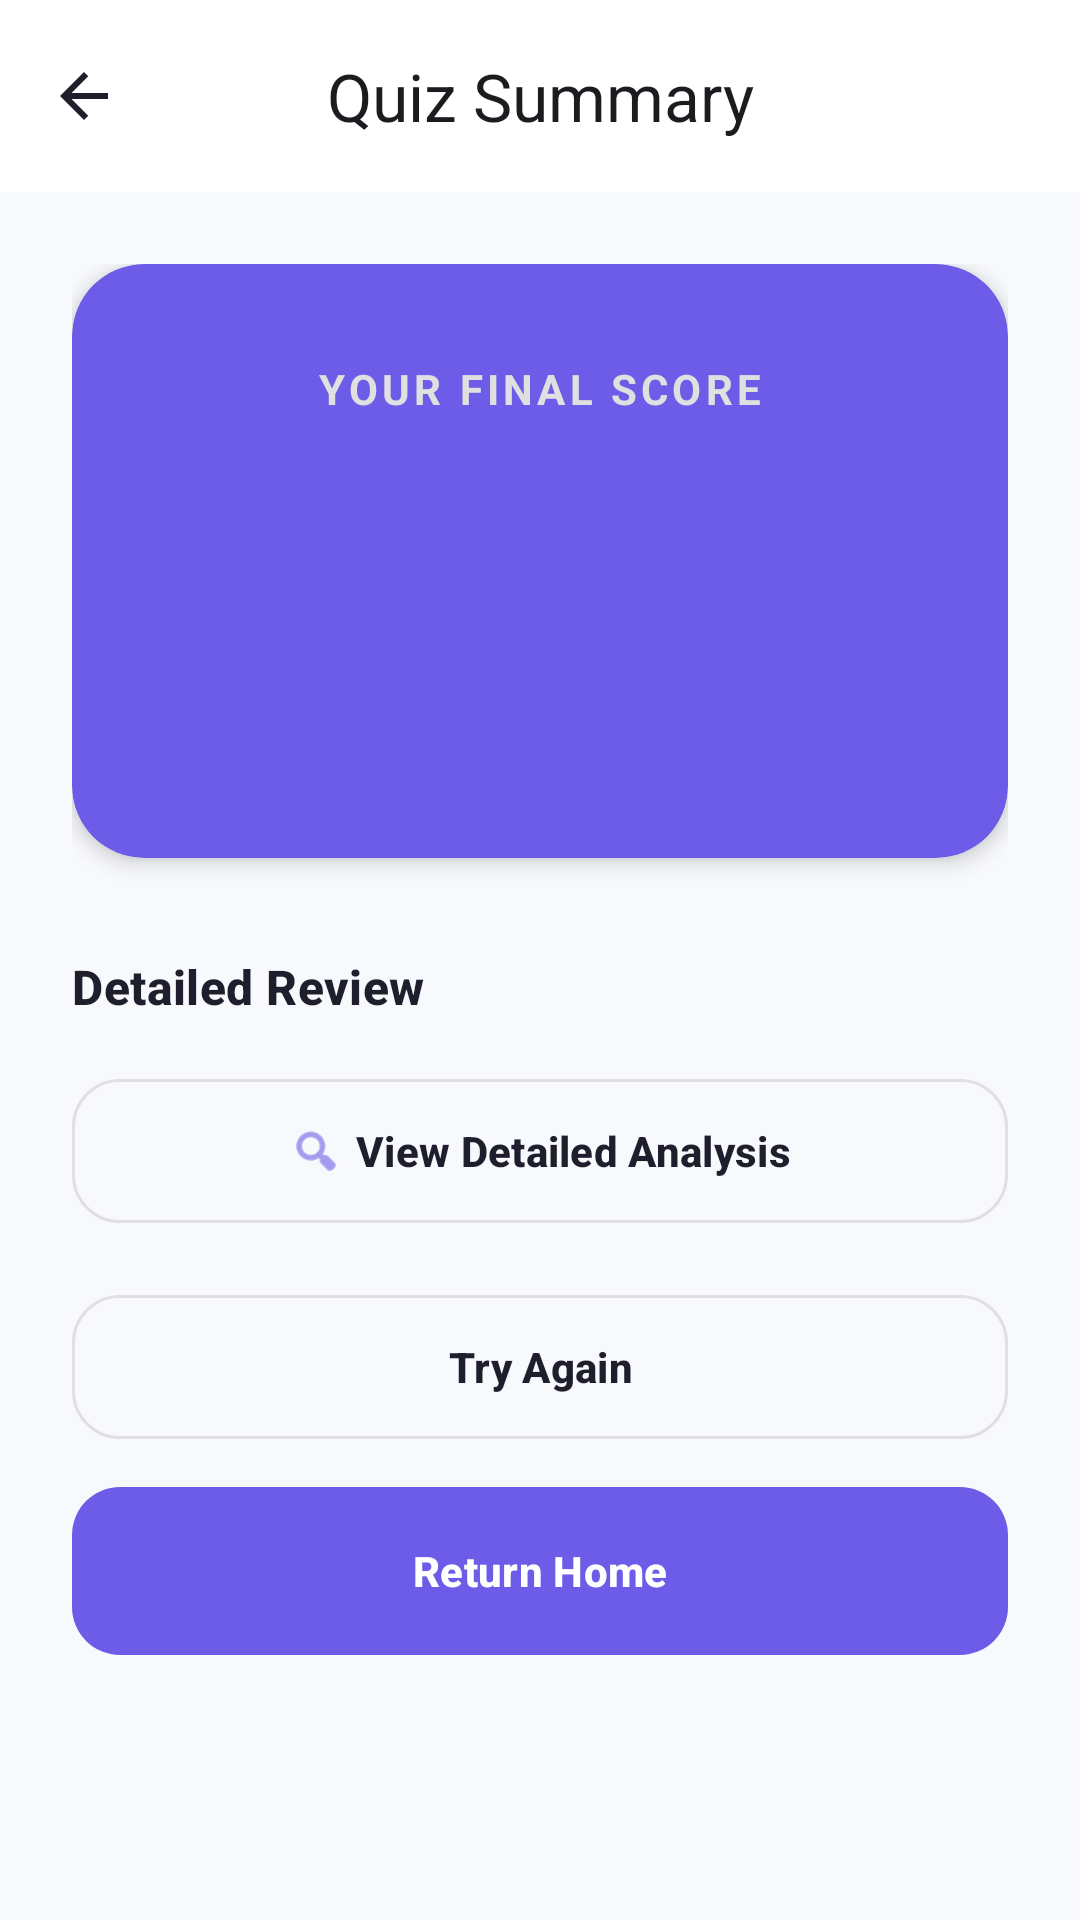

Layout XML and referenced resources for this Android screen:
<!-- AndroidManifest.xml: application theme Theme.AIStudyAssistance -->
<!-- res/layout/activity_quiz_result.xml -->
<?xml version="1.0" encoding="utf-8"?>
<androidx.coordinatorlayout.widget.CoordinatorLayout xmlns:android="http://schemas.android.com/apk/res/android"
    xmlns:app="http://schemas.android.com/apk/res-auto"
    xmlns:tools="http://schemas.android.com/tools"
    android:layout_width="match_parent"
    android:layout_height="match_parent"
    android:background="@color/background"
    android:fitsSystemWindows="true">

    <com.google.android.material.appbar.AppBarLayout
        android:layout_width="match_parent"
        android:layout_height="wrap_content"
        android:background="@color/card_bg">

        <com.google.android.material.appbar.MaterialToolbar
            android:id="@+id/toolbar"
            android:layout_width="match_parent"
            android:layout_height="?attr/actionBarSize"
            app:navigationIcon="@drawable/ic_back"
            app:navigationIconTint="@color/text_main"
            app:title="Quiz Summary"
            app:titleCentered="true"
            app:titleTextStyle="@style/TextAppearance.AIStudyAssistance.Title" />
    </com.google.android.material.appbar.AppBarLayout>

    <androidx.core.widget.NestedScrollView
        android:layout_width="match_parent"
        android:layout_height="match_parent"
        android:fillViewport="true"
        app:layout_behavior="@string/appbar_scrolling_view_behavior">

        <LinearLayout
            android:layout_width="match_parent"
            android:layout_height="wrap_content"
            android:orientation="vertical"
            android:padding="@dimen/space_24">

            
            <androidx.cardview.widget.CardView
                android:layout_width="match_parent"
                android:layout_height="wrap_content"
                android:layout_marginBottom="@dimen/space_32"
                app:cardCornerRadius="@dimen/radius_l"
                app:cardElevation="4dp"
                app:cardBackgroundColor="@color/primary">

                <LinearLayout
                    android:layout_width="match_parent"
                    android:layout_height="wrap_content"
                    android:gravity="center"
                    android:orientation="vertical"
                    android:padding="@dimen/space_32">

                    <TextView
                        android:layout_width="wrap_content"
                        android:layout_height="wrap_content"
                        android:text="Your Final Score"
                        android:textColor="#E0E0E0"
                        android:textSize="@dimen/text_body"
                        android:textStyle="bold"
                        android:textAllCaps="true"
                        android:letterSpacing="0.1" />

                    <TextView
                        android:id="@+id/tvScore"
                        android:layout_width="wrap_content"
                        android:layout_height="wrap_content"
                        android:layout_marginTop="@dimen/space_8"
                        android:textColor="@color/white"
                        android:textSize="56sp"
                        android:textStyle="bold"
                        tools:text="4 / 5" />

                    <TextView
                        android:id="@+id/tvMessage"
                        android:layout_width="wrap_content"
                        android:layout_height="wrap_content"
                        android:layout_marginTop="@dimen/space_8"
                        android:textColor="@color/white"
                        android:textSize="@dimen/text_subtitle"
                        android:textStyle="bold"
                        tools:text="Incredible effort! 🚀" />
                </LinearLayout>
            </androidx.cardview.widget.CardView>

            <TextView
                style="@style/TextAppearance.AIStudyAssistance.Section"
                android:layout_width="wrap_content"
                android:layout_height="wrap_content"
                android:layout_marginBottom="@dimen/space_16"
                android:text="Detailed Review" />

            <com.google.android.material.button.MaterialButton
                android:id="@+id/btnReviewAnswers"
                style="@style/Widget.AIStudyAssistance.Button.Secondary"
                android:layout_width="match_parent"
                android:layout_height="@dimen/button_height"
                android:layout_marginBottom="@dimen/space_16"
                android:text="View Detailed Analysis"
                app:icon="@android:drawable/ic_menu_search"
                app:iconGravity="textStart" />

            <androidx.recyclerview.widget.RecyclerView
                android:id="@+id/rvReview"
                android:layout_width="match_parent"
                android:layout_height="wrap_content"
                android:layout_marginBottom="@dimen/space_16"
                android:nestedScrollingEnabled="false"
                android:visibility="gone"
                tools:listitem="@layout/item_quiz_review"
                tools:visibility="visible" />

            <LinearLayout
                android:layout_width="match_parent"
                android:layout_height="wrap_content"
                android:orientation="vertical">

                <com.google.android.material.button.MaterialButton
                    android:id="@+id/btnRetryQuiz"
                    style="@style/Widget.AIStudyAssistance.Button.Secondary"
                    android:layout_width="match_parent"
                    android:layout_height="@dimen/button_height"
                    android:layout_marginBottom="@dimen/space_12"
                    android:text="Try Again" />

                <com.google.android.material.button.MaterialButton
                    android:id="@+id/btnBackToHome"
                    style="@style/Widget.AIStudyAssistance.Button.Primary"
                    android:layout_width="match_parent"
                    android:layout_height="@dimen/button_height"
                    android:text="Return Home" />
            </LinearLayout>

        </LinearLayout>
    </androidx.core.widget.NestedScrollView>

</androidx.coordinatorlayout.widget.CoordinatorLayout>
<!-- res/layout/item_quiz_review.xml (included above) -->
<?xml version="1.0" encoding="utf-8"?>
<androidx.cardview.widget.CardView xmlns:android="http://schemas.android.com/apk/res/android"
    xmlns:app="http://schemas.android.com/apk/res-auto"
    xmlns:tools="http://schemas.android.com/tools"
    android:layout_width="match_parent"
    android:layout_height="wrap_content"
    android:layout_marginBottom="@dimen/space_16"
    app:cardCornerRadius="@dimen/radius_m"
    app:cardElevation="2dp"
    app:cardBackgroundColor="@color/card_bg">

    <LinearLayout
        android:layout_width="match_parent"
        android:layout_height="wrap_content"
        android:orientation="vertical"
        android:padding="@dimen/space_20">

        <LinearLayout
            android:layout_width="match_parent"
            android:layout_height="wrap_content"
            android:orientation="horizontal"
            android:layout_marginBottom="@dimen/space_12"
            android:gravity="top">

            <ImageView
                android:id="@+id/ivStatus"
                android:layout_width="24dp"
                android:layout_height="24dp"
                android:src="@drawable/ic_correct"
                android:layout_marginEnd="@dimen/space_12"
                app:tint="@color/ds_success" />

            <TextView
                android:id="@+id/tvQuestion"
                android:layout_width="0dp"
                android:layout_height="wrap_content"
                android:layout_weight="1"
                android:textColor="@color/text_main"
                android:textSize="@dimen/text_body"
                android:textStyle="bold"
                tools:text="What is the time complexity of binary search?" />

        </LinearLayout>

        <View
            android:layout_width="match_parent"
            android:layout_height="1dp"
            android:background="@color/divider"
            android:layout_marginBottom="@dimen/space_12" />

        <LinearLayout
            android:layout_width="match_parent"
            android:layout_height="wrap_content"
            android:orientation="vertical"
            android:layout_marginBottom="@dimen/space_12">

            <TextView
                android:layout_width="wrap_content"
                android:layout_height="wrap_content"
                android:text="YOUR ANSWER"
                android:textSize="@dimen/text_overline"
                android:textColor="@color/text_hint"
                android:textStyle="bold"
                android:letterSpacing="0.05" />

            <TextView
                android:id="@+id/tvUserAnswer"
                android:layout_width="match_parent"
                android:layout_height="wrap_content"
                android:layout_marginTop="@dimen/space_2"
                android:textColor="@color/text_main"
                android:textSize="@dimen/text_body"
                tools:text="B. O(log n)" />
        </LinearLayout>

        <LinearLayout
            android:layout_width="match_parent"
            android:layout_height="wrap_content"
            android:orientation="vertical"
            android:layout_marginBottom="@dimen/space_16">

            <TextView
                android:layout_width="wrap_content"
                android:layout_height="wrap_content"
                android:text="CORRECT ANSWER"
                android:textSize="@dimen/text_overline"
                android:textColor="@color/ds_success"
                android:textStyle="bold"
                android:letterSpacing="0.05" />

            <TextView
                android:id="@+id/tvCorrectAnswer"
                android:layout_width="match_parent"
                android:layout_height="wrap_content"
                android:layout_marginTop="@dimen/space_2"
                android:textColor="@color/ds_success"
                android:textSize="@dimen/text_body"
                android:textStyle="bold"
                tools:text="B. O(log n)" />
        </LinearLayout>

        <androidx.cardview.widget.CardView
            android:layout_width="match_parent"
            android:layout_height="wrap_content"
            app:cardCornerRadius="@dimen/radius_s"
            app:cardElevation="0dp"
            app:cardBackgroundColor="@color/ds_background">

            <LinearLayout
                android:layout_width="match_parent"
                android:layout_height="wrap_content"
                android:orientation="vertical"
                android:padding="@dimen/space_12">

                <TextView
                    android:layout_width="wrap_content"
                    android:layout_height="wrap_content"
                    android:text="EXPLANATION"
                    android:textSize="@dimen/text_overline"
                    android:textColor="@color/primary"
                    android:textStyle="bold" />

                <TextView
                    android:id="@+id/tvExplanation"
                    android:layout_width="match_parent"
                    android:layout_height="wrap_content"
                    android:layout_marginTop="@dimen/space_4"
                    android:textColor="@color/text_secondary"
                    android:textSize="@dimen/text_caption"
                    android:lineSpacingExtra="3dp"
                    tools:text="Binary search works by repeatedly dividing the search interval in half." />
            </LinearLayout>
        </androidx.cardview.widget.CardView>

    </LinearLayout>

</androidx.cardview.widget.CardView>
<!-- resources referenced by this layout -->
<resources>
  <color name="background">@color/ds_background</color>
  <color name="card_bg">@color/ds_surface</color>
  <color name="divider">@color/ds_border</color>
  <color name="ds_background">#F8F9FC</color>
  <color name="ds_success">#00C853</color>
  <color name="primary">@color/ds_primary</color>
  <color name="text_hint">#9A99AD</color>
  <color name="text_main">@color/ds_text_primary</color>
  <color name="text_secondary">@color/ds_text_secondary</color>
  <color name="white">#FFFFFFFF</color>
  <dimen name="button_height">56dp</dimen>
  <dimen name="radius_l">24dp</dimen>
  <dimen name="radius_m">16dp</dimen>
  <dimen name="radius_s">8dp</dimen>
  <dimen name="space_12">12dp</dimen>
  <dimen name="space_16">16dp</dimen>
  <dimen name="space_2">2dp</dimen>
  <dimen name="space_20">20dp</dimen>
  <dimen name="space_24">24dp</dimen>
  <dimen name="space_32">32dp</dimen>
  <dimen name="space_4">4dp</dimen>
  <dimen name="space_8">8dp</dimen>
  <dimen name="text_body">14sp</dimen>
  <dimen name="text_caption">12sp</dimen>
  <dimen name="text_overline">10sp</dimen>
  <dimen name="text_subtitle">18sp</dimen>
  <style name="TextAppearance.AIStudyAssistance.Section" parent="TextAppearance.Material3.TitleMedium">
          <item name="android:textSize">@dimen/text_section</item>
          <item name="android:textStyle">bold</item>
          <item name="android:textColor">@color/text_main</item>
      </style>
  <style name="TextAppearance.AIStudyAssistance.Title" parent="TextAppearance.Material3.TitleLarge">
          <item name="android:textSize">@dimen/text_title</item>
          <item name="android:textStyle">bold</item>
          <item name="android:textColor">@color/text_main</item>
      </style>
  <style name="Theme.AIStudyAssistance" parent="Base.Theme.AIStudyAssistance" />
  <color name="ds_surface">#FFFFFF</color>
  <color name="ds_border">#E0E0E0</color>
  <color name="ds_primary">#6C5CE7</color>
  <color name="ds_text_primary">#1E1E2C</color>
  <color name="ds_text_secondary">#6B6B80</color>
  <color name="green">@color/ds_success</color>
  <dimen name="text_section">16sp</dimen>
  <dimen name="text_title">22sp</dimen>
  <color name="primary_light">#EEEAFE</color>
  <style name="Widget.AIStudyAssistance.Card" parent="Widget.Material3.CardView.Elevated">
          <item name="cardCornerRadius">@dimen/radius_m</item>
          <item name="cardBackgroundColor">@color/card_bg</item>
          <item name="cardElevation">2dp</item>
      </style>
  <style name="Widget.AIStudyAssistance.Chip" parent="Widget.Material3.Chip.Assist">
          <item name="chipBackgroundColor">@color/primary_light</item>
          <item name="chipStrokeColor">@color/divider</item>
          <item name="chipStrokeWidth">1dp</item>
          <item name="android:textColor">@color/primary</item>
      </style>
  <style name="Widget.AIStudyAssistance.EditText" parent="Widget.AppCompat.EditText">
          <item name="android:textColor">@color/text_main</item>
          <item name="android:textColorHint">@color/text_hint</item>
          <item name="android:background">@drawable/bg_input_field</item>
          <item name="android:padding">@dimen/space_16</item>
      </style>
  <!-- drawable bg_input_field (drawable) -->
  <?xml version="1.0" encoding="utf-8"?>
  <shape xmlns:android="http://schemas.android.com/apk/res/android"
      android:shape="rectangle">
      <solid android:color="@color/input_bg" />
      <corners android:radius="16dp" />
      <stroke
          android:width="1dp"
          android:color="@color/input_stroke" />
  </shape>
  <color name="input_bg">#F3F2FD</color>
  <color name="input_stroke">@color/ds_border</color>
</resources>
